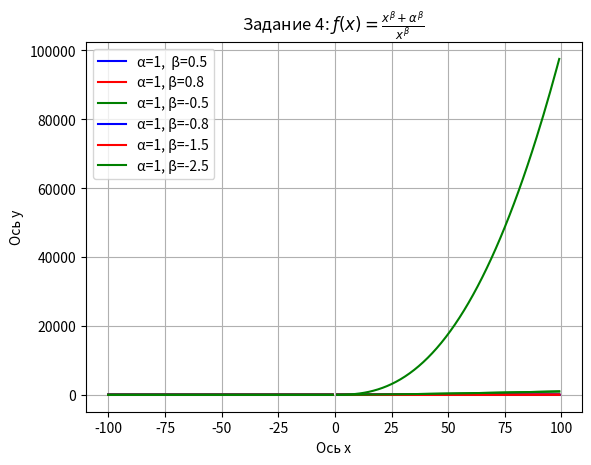

Here is the Python script that generated this plot:
'''
Для каждой задачи необходимо:

    Построить график (размер графика должен быть достаточным, чтобы визуально увидеть особенности изучаемых функций), график каждой функции должен быть одного цвета для одного значения α и β.
    Подписать оси и заголовок
    Создать легенду
    Сохранить изображение в svg файл

    1. Построить в общих осях графики для:

    α=1,β=1
    α=2,β=1
    α=1,β=2
    
    3. Построить в общих осях графики для x<0.

На том же графике сделать 1 врезку, демонстрирующую поведение графиков при удалении x от 0 к −∞.
Необходимо продемонстрировать возможность (или невозможность) пересечений и стремление функций. Так же нанесите на графики прямую f(x) = 0.
Цвет линий на врезках и основном графике должен быть одинаковым для одних и тех же значений α и β.. 

    4. Построить в общих осях графики для:

    α=1,β=0.5
    α=1,β=−0.5
    α=1,β=−1.5
    Сделайте выводы о поведении графиков, включая возрастание/убывание и выпуклость/вогнутость
'''


from matplotlib import pyplot as plt
import numpy as np

def f(x, a, b):
    return ((x**b+a**b)/x**b)

def g(a, b, color):
    x = []
    y = []
    for i in range(-100, 100):
        if i==0:
            x.append(float(np.inf))
            y.append(float(np.inf))
            continue
        x.append(i)
        y.append(f(i, a, b))
    plt.plot(x, y, color = color)
plt.legend()

#1
g(1,1,'blue')
g(1,2,'red')
g(2,1,'green')
plt.xlabel('Ось х')
plt.ylabel('Ось y')
plt.title(r"Задание 1: $ƒ(x) = \frac{x^\beta+\alpha^\beta}{x^\beta}$")
plt.grid()

plt.legend(['α=1,  β=1', 'α=1, β=2', 'α=2, β=1'])
plt.show()

#3
g(1, 0.5, 'blue')
g(1, -0.5, 'red')
g(1, -1.5, 'green')
plt.xlabel('Ось х')
plt.ylabel('Ось y')
plt.title(r"Задание 3: $ƒ(x) = \frac{x^\beta+\alpha^\beta}{x^\beta}$")
plt.grid()

plt.legend(['α=1,  β=0.5', 'α=1, β=-0.5', 'α=1, β=-1.5'])
plt.show()

#4
g(1, 0.5, 'blue')
g(1, 0.8, 'blue')
g(1, -0.5, 'red')
g(1, -0.8, 'red')
g(1, -1.5, 'green')
g(1, -2.5, 'green')
plt.xlabel('Ось х')
plt.ylabel('Ось y')
plt.title(r"Задание 4: $ƒ(x) = \frac{x^\beta+\alpha^\beta}{x^\beta}$")
plt.grid()

plt.legend(['α=1,  β=0.5', 'α=1, β=0.8', 'α=1, β=-0.5', 'α=1, β=-0.8', 'α=1, β=-1.5', 'α=1, β=-2.5'])
plt.show()